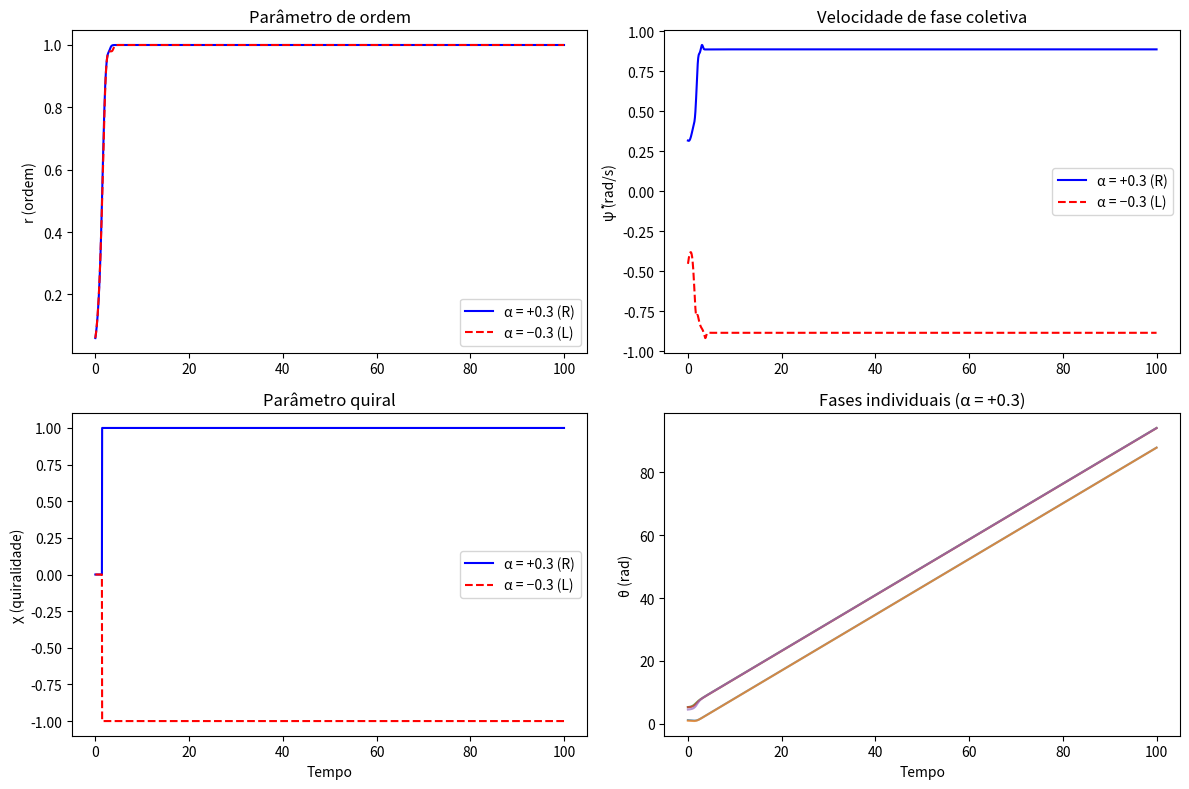

Here is the Python script that generated this plot:
#!/usr/bin/env python3
"""
chiral_kuramoto_v2.py — Simulação de Quebra Espontânea de Simetria Quiral.
Modelo Sakaguchi-Kuramoto com phase lag α ≠ 0.
Substrato 816-CHIRALITY-IMPLEMENTATION v2.0
Arquiteto: ORCID 0009-0005-2697-4668
Data: 2026-05-25
"""

import numpy as np
from scipy.integrate import solve_ivp
import matplotlib.pyplot as plt

def simulate_chiral_kuramoto(N=100, K=3.0, alpha=0.3, T=100, seed=None):
    """
    Simula rede de Sakaguchi-Kuramoto.

    Parâmetros:
        N     : número de osciladores
        K     : constante de acoplamento
        alpha : phase lag (rad) — controla a quiralidade
        T     : tempo de simulação
        seed  : seed para reproducibilidade

    Retorna:
        t, theta_t, r_t, psi_t, omega_psi, chi_t
    """
    if seed is not None:
        np.random.seed(seed)

    omega = np.random.normal(0, 0.1, N)
    theta0 = np.random.uniform(0, 2*np.pi, N)

    def sakaguchi(t, theta):
        dtheta = omega.copy()
        for i in range(N):
            coupling = (K / N) * np.sum(np.sin(theta - theta[i] + alpha))
            dtheta[i] += coupling
        return dtheta

    sol = solve_ivp(sakaguchi, [0, T], theta0, method='RK45',
                    t_eval=np.linspace(0, T, 2000), rtol=1e-7, atol=1e-9)

    t = sol.t
    theta_t = sol.y
    z = np.mean(np.exp(1j * theta_t), axis=0)
    r_t = np.abs(z)
    psi_t = np.angle(z)
    omega_psi = np.gradient(np.unwrap(psi_t), t)
    chi_t = np.where(r_t > 0.5, np.sign(omega_psi), 0)

    return t, theta_t, r_t, psi_t, omega_psi, chi_t

if __name__ == "__main__":
    # Demo: modo R (α = +0.3)
    t, theta_t, r_t, psi_t, omega_psi, chi_t = simulate_chiral_kuramoto(
        N=100, K=3.0, alpha=0.3, T=100, seed=20260525
    )

    print("[MODO R] α = +0.3")
    print("  r final    = {:.4f}".format(r_t[-1]))
    print("  ψ̇ final    = {:.4f} rad/s".format(omega_psi[-1]))
    print("  χ final    = {:.0f}  →  {}".format(chi_t[-1], 'RIGHT' if chi_t[-1] > 0 else 'LEFT'))

    # Demo: modo L (α = −0.3)
    t2, theta_t2, r_t2, psi_t2, omega_psi2, chi_t2 = simulate_chiral_kuramoto(
        N=100, K=3.0, alpha=-0.3, T=100, seed=20260525
    )

    print("\n[MODO L] α = −0.3")
    print("  r final    = {:.4f}".format(r_t2[-1]))
    print("  ψ̇ final    = {:.4f} rad/s".format(omega_psi2[-1]))
    print("  χ final    = {:.0f}  →  {}".format(chi_t2[-1], 'RIGHT' if chi_t2[-1] > 0 else 'LEFT'))

    # Plot comparativo
    fig, axes = plt.subplots(2, 2, figsize=(12, 8))

    axes[0,0].plot(t, r_t, 'b-', label='α = +0.3 (R)')
    axes[0,0].plot(t2, r_t2, 'r--', label='α = −0.3 (L)')
    axes[0,0].set_ylabel('r (ordem)')
    axes[0,0].legend()
    axes[0,0].set_title('Parâmetro de ordem')

    axes[0,1].plot(t, omega_psi, 'b-', label='α = +0.3 (R)')
    axes[0,1].plot(t2, omega_psi2, 'r--', label='α = −0.3 (L)')
    axes[0,1].set_ylabel('ψ̇ (rad/s)')
    axes[0,1].legend()
    axes[0,1].set_title('Velocidade de fase coletiva')

    axes[1,0].plot(t, chi_t, 'b-', label='α = +0.3 (R)')
    axes[1,0].plot(t2, chi_t2, 'r--', label='α = −0.3 (L)')
    axes[1,0].set_ylabel('χ (quiralidade)')
    axes[1,0].set_xlabel('Tempo')
    axes[1,0].legend()
    axes[1,0].set_title('Parâmetro quiral')

    # Fases de 5 osciladores
    for i in range(5):
        axes[1,1].plot(t, np.unwrap(theta_t[i]), alpha=0.7)
    axes[1,1].set_ylabel('θ (rad)')
    axes[1,1].set_xlabel('Tempo')
    axes[1,1].set_title('Fases individuais (α = +0.3)')

    plt.tight_layout()
    plt.savefig('chiral_kuramoto_comparison.png', dpi=150)
    plt.show()
